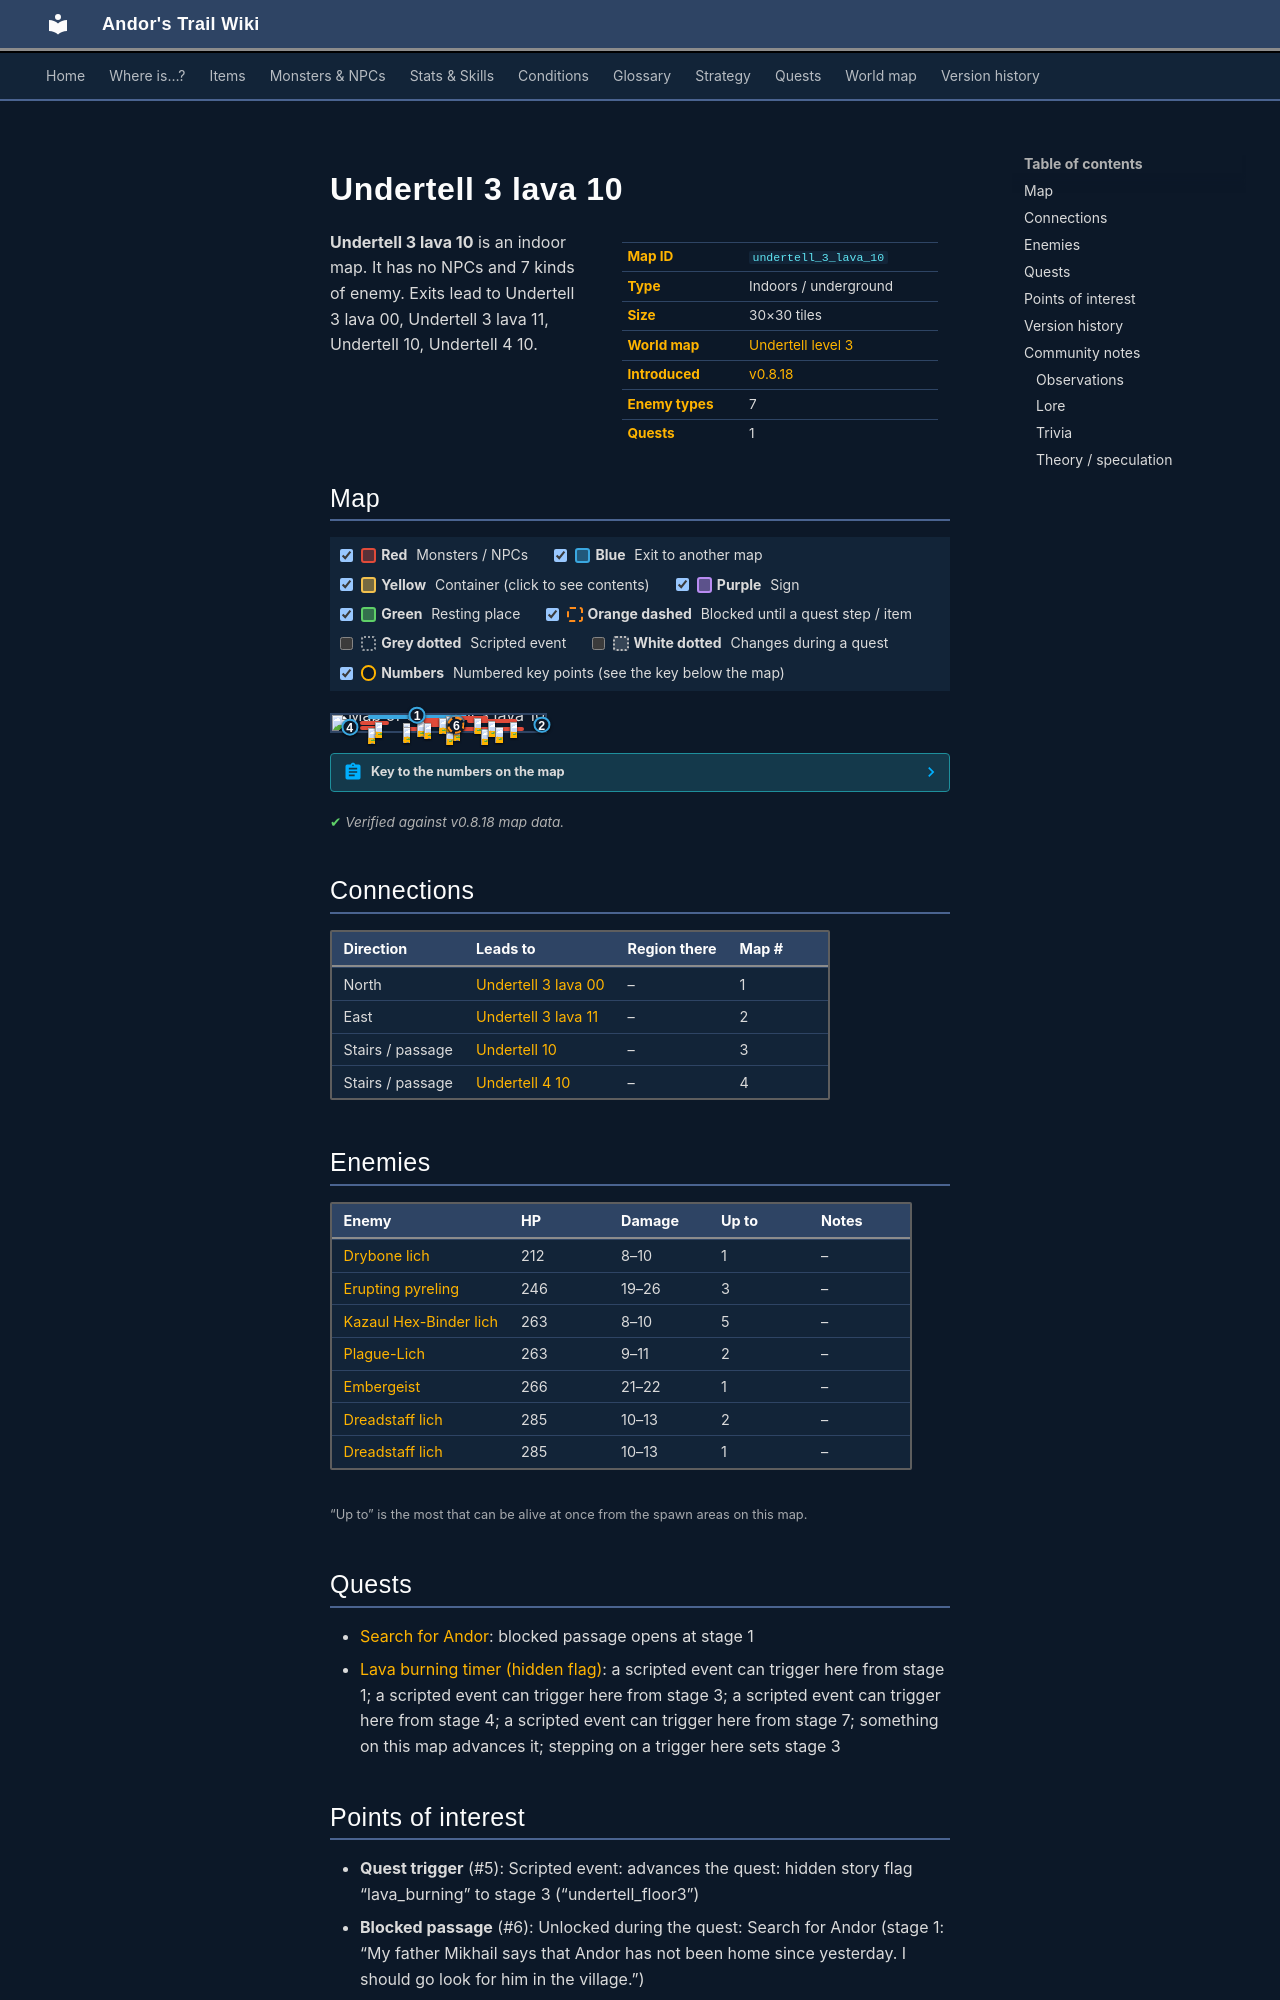

repository: asdfghjkl628/Andor-s-Trail-Wikiiii · page: maps/undertell_3_lava_10/index.html · generator: mkdocs

---
description: "Undertell 3 lava 10 is an indoor location in Andor's Trail. Enemies: Drybone lich, Erupting pyreling, Kazaul Hex-Binder lich, Plague-Lich, Embergeist. Exits to Undertell 3 lava 00, Undertell 3 lava 11, Undertell 10, Undertell 4 10."
---

# Undertell 3 lava 10

<div class="infobox" markdown>

| | |
|---|---|
| **Map ID** | `undertell_3_lava_10` |
| **Type** | Indoors / underground |
| **Size** | 30×30 tiles |
| **World map** | [Undertell level 3](index.md) |
| **Introduced** | [v0.8.18](../versions/0.8.18.md) |
| **Enemy types** | 7 |
| **Quests** | 1 |

</div>

**Undertell 3 lava 10** is an indoor map. It has no NPCs and 7 kinds of enemy. Exits lead to Undertell 3 lava 00, Undertell 3 lava 11, Undertell 10, Undertell 4 10.
